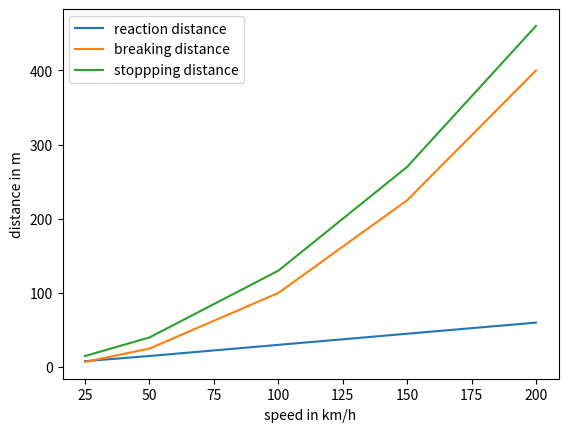

Reproduce this figure in Python.
# the data
speed = [25, 50, 100, 150, 200] # km/h
reactionDistance = [8, 15, 30, 45, 60] # m
breakDistance = [7, 25, 100, 225, 400] # m
stoppingDistance = [a + b for a,b in zip(reactionDistance, breakDistance)] # too lazy to write the prepared sums
print(stoppingDistance)

#-----------------------------------------------------------------

def makeAPlot():
    import matplotlib.pyplot as plt

    plt.plot(speed, reactionDistance, label = "reaction distance")
    plt.plot(speed, breakDistance, label = "breaking distance")
    plt.plot(speed, stoppingDistance, label = "stoppping distance")
    plt.legend()

    plt.xlabel("speed in km/h")
    plt.ylabel("distance in m")

    # todo add a legend for the graphs (with colors)

    plt.show()

#-----------------------------------------------------------------

makeAPlot()
